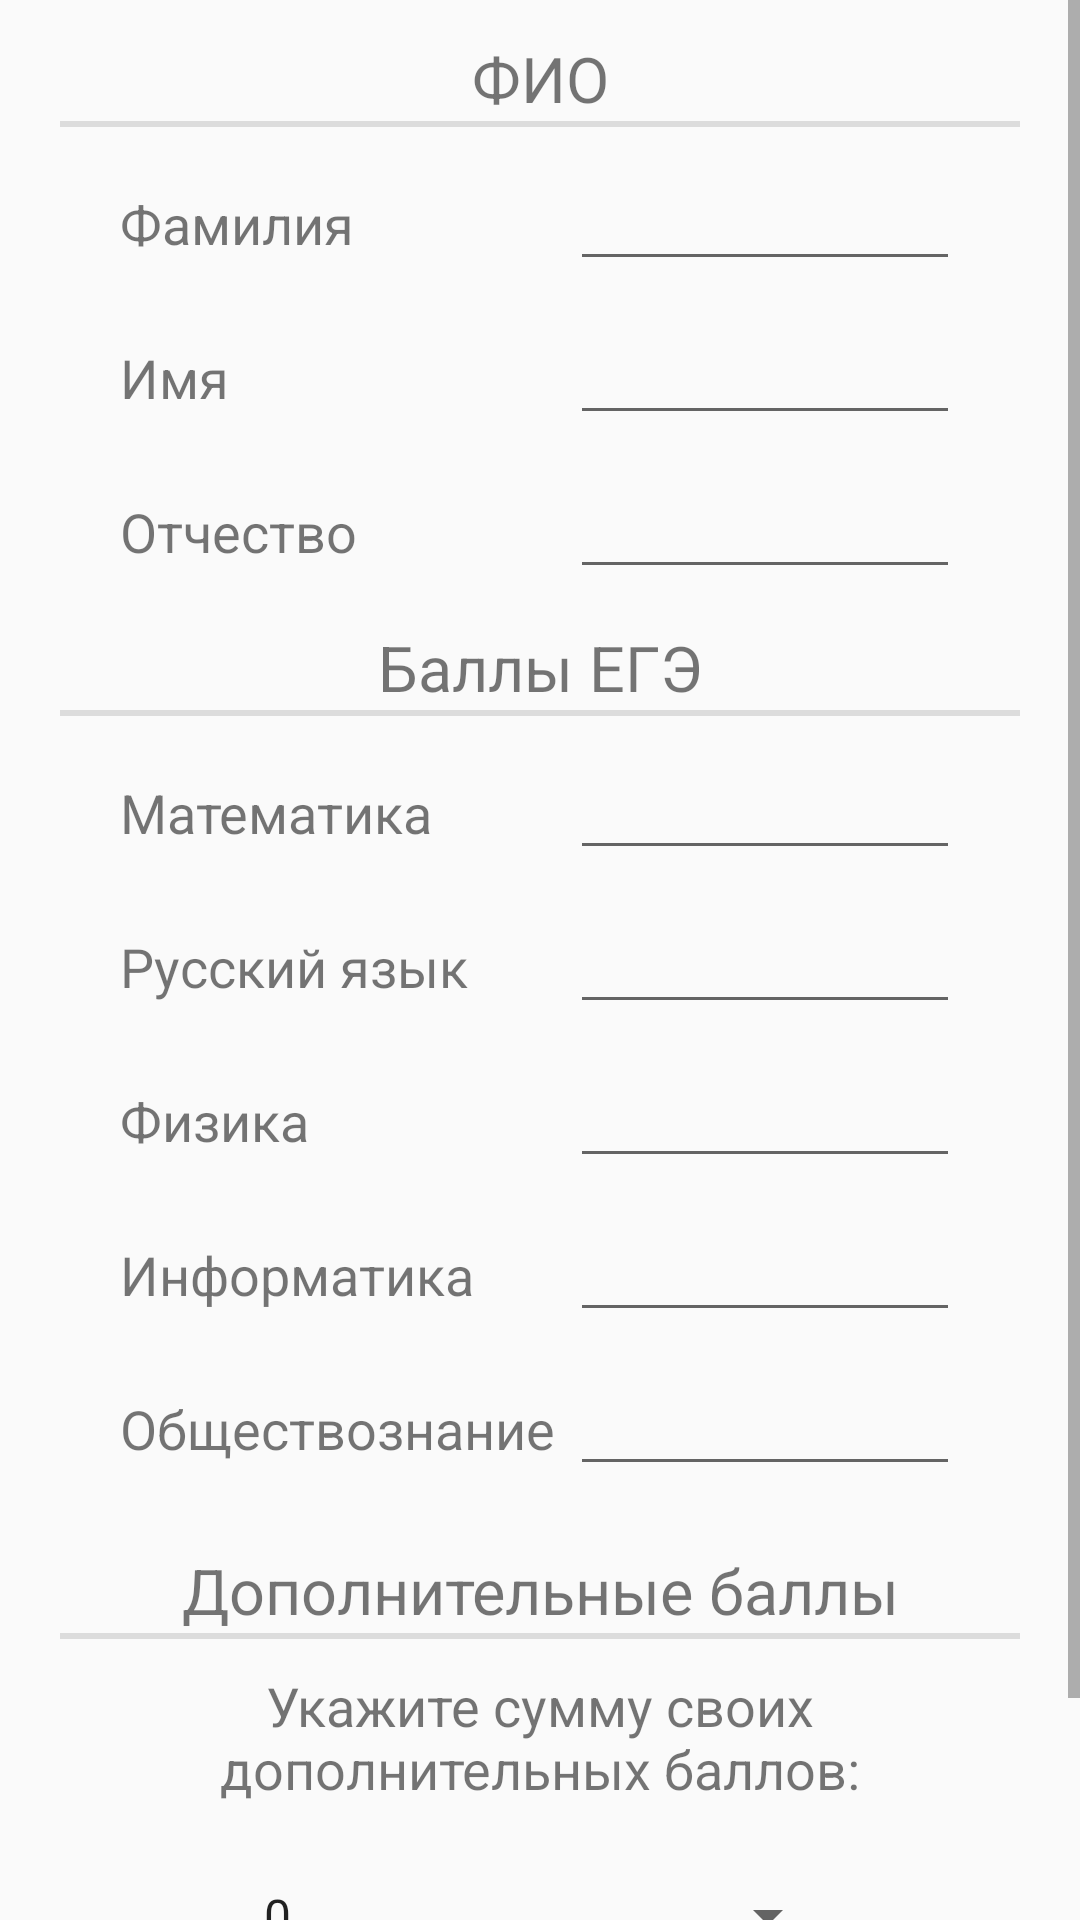

Produce the Android XML layout that renders to this screen, including the resource entries it uses.
<!-- AndroidManifest.xml: application theme Theme.AppCompat.Light.NoActionBar -->
<!-- res/layout/fragment_setup_score.xml -->
<?xml version="1.0" encoding="utf-8"?>
<androidx.constraintlayout.widget.ConstraintLayout
    xmlns:tools="http://schemas.android.com/tools"
    xmlns:android="http://schemas.android.com/apk/res/android"
    tools:context=".ui.fragments.select_specialties.SetupScoreView"
    android:layout_width="match_parent"
    android:layout_height="match_parent">
    <ScrollView
        android:layout_width="match_parent"
        android:layout_height="match_parent">
        <LinearLayout
            android:orientation="vertical"
            android:focusable="true"
            android:focusableInTouchMode="true"
            android:layout_width="match_parent"
            android:layout_height="wrap_content">
            <LinearLayout
                android:id="@+id/setupScoreFullName"
                style="@style/mainLinearLayout">
                <TextView
                    android:text="@string/scoreFullName"
                    style="@style/textTitle"
                    android:layout_weight="1"/>
                <View
                    style="@style/Divider"
                    android:layout_weight="1"/>
                <LinearLayout
                    android:id="@+id/setupScoreLastName"
                    android:orientation="horizontal"
                    android:layout_marginStart="20dp"
                    android:layout_marginEnd="20dp"
                    android:layout_marginTop="10dp"
                    android:layout_width="match_parent"
                    android:layout_height="wrap_content"
                    android:layout_weight="1">
                    <TextView
                        android:id="@+id/setupScoreLastNameText"
                        android:text="@string/scoreLastName"
                        style="@style/textDescription"/>
                    <EditText
                        android:id="@+id/setupScoreLastNameValue"
                        android:gravity="center"
                        android:inputType="text"
                        android:layout_width="match_parent"
                        android:layout_height="wrap_content" />
                </LinearLayout>
                <LinearLayout
                    android:id="@+id/setupScoreFirstName"
                    android:orientation="horizontal"
                    android:layout_marginStart="20dp"
                    android:layout_marginEnd="20dp"
                    android:layout_marginTop="10dp"
                    android:layout_width="match_parent"
                    android:layout_height="wrap_content"
                    android:layout_weight="1">
                    <TextView
                        android:id="@+id/setupScoreFirstNameText"
                        android:text="@string/scoreFirstName"
                        style="@style/textDescription"/>
                    <EditText
                        android:id="@+id/setupScoreFirstNameValue"
                        android:gravity="center"
                        android:inputType="text"
                        android:layout_width="match_parent"
                        android:layout_height="wrap_content" />
                </LinearLayout>
                <LinearLayout
                    android:id="@+id/setupScorePatronymic"
                    android:orientation="horizontal"
                    android:layout_marginStart="20dp"
                    android:layout_marginEnd="20dp"
                    android:layout_marginTop="10dp"
                    android:layout_width="match_parent"
                    android:layout_height="wrap_content"
                    android:layout_weight="1">
                    <TextView
                        android:id="@+id/setupScorePatronymicText"
                        android:text="@string/scorePatronymic"
                        style="@style/textDescription"/>
                    <EditText
                        android:id="@+id/setupScorePatronymicValue"
                        android:gravity="center"
                        android:inputType="text"
                        android:layout_width="match_parent"
                        android:layout_height="wrap_content" />
                </LinearLayout>
            </LinearLayout>
            <LinearLayout
                android:id="@+id/setupScoreScore"
                style="@style/mainLinearLayout">
                <TextView
                    android:text="@string/setupScoreScoreTitle"
                    style="@style/textTitle"
                    android:layout_weight="1"/>
                <View
                    style="@style/Divider"
                    android:layout_weight="1"/>
                <LinearLayout
                    android:id="@+id/setupScoreMaths"
                    android:orientation="horizontal"
                    android:layout_marginStart="20dp"
                    android:layout_marginEnd="20dp"
                    android:layout_marginTop="10dp"
                    android:layout_width="match_parent"
                    android:layout_height="wrap_content"
                    android:layout_weight="1">
                    <TextView
                        android:id="@+id/setupScoreMathsText"
                        android:text="@string/scoreMaths"
                        style="@style/textDescription"/>
                    <EditText
                        android:id="@+id/setupScoreMathsValue"
                        android:gravity="center"
                        android:inputType="number"
                        android:layout_width="match_parent"
                        android:layout_height="wrap_content" />
                </LinearLayout>
                <LinearLayout
                    android:id="@+id/setupScoreRussian"
                    android:orientation="horizontal"
                    android:layout_marginStart="20dp"
                    android:layout_marginEnd="20dp"
                    android:layout_marginTop="10dp"
                    android:layout_width="match_parent"
                    android:layout_height="wrap_content"
                    android:layout_weight="1">
                    <TextView
                        android:id="@+id/setupScoreRussianText"
                        android:text="@string/scoreRussian"
                        style="@style/textDescription"/>
                    <EditText
                        android:id="@+id/setupScoreRussianValue"
                        android:gravity="center"
                        android:inputType="number"
                        android:layout_width="match_parent"
                        android:layout_height="wrap_content" />
                </LinearLayout>
                <LinearLayout
                    android:id="@+id/setupScorePhysics"
                    android:orientation="horizontal"
                    android:layout_marginStart="20dp"
                    android:layout_marginEnd="20dp"
                    android:layout_marginTop="10dp"
                    android:layout_width="match_parent"
                    android:layout_height="wrap_content"
                    android:layout_weight="1">
                    <TextView
                        android:id="@+id/setupScorePhysicsText"
                        android:text="@string/scorePhysics"
                        style="@style/textDescription"/>
                    <EditText
                        android:id="@+id/setupScorePhysicsValue"
                        android:gravity="center"
                        android:inputType="number"
                        android:layout_width="match_parent"
                        android:layout_height="wrap_content" />
                </LinearLayout>
                <LinearLayout
                    android:id="@+id/setupScoreComputerScience"
                    android:orientation="horizontal"
                    android:layout_marginStart="20dp"
                    android:layout_marginEnd="20dp"
                    android:layout_marginTop="10dp"
                    android:layout_width="match_parent"
                    android:layout_height="wrap_content"
                    android:layout_weight="1">
                    <TextView
                        android:id="@+id/setupScoreComputerScienceText"
                        android:text="@string/scoreComputerScience"
                        style="@style/textDescription"/>
                    <EditText
                        android:id="@+id/setupScoreComputerScienceValue"
                        android:gravity="center"
                        android:inputType="number"
                        android:layout_width="match_parent"
                        android:layout_height="wrap_content" />
                </LinearLayout>
                <LinearLayout
                    android:id="@+id/setupScoreSocialScience"
                    android:orientation="horizontal"
                    android:layout_marginStart="20dp"
                    android:layout_marginEnd="20dp"
                    android:layout_marginTop="10dp"
                    android:layout_width="match_parent"
                    android:layout_height="50dp"
                    android:layout_weight="1">
                    <TextView
                        android:id="@+id/setupScoreSocialScienceText"
                        android:text="@string/scoreSocialScience"
                        style="@style/textDescription"/>
                    <EditText
                        android:id="@+id/setupScoreSocialScienceValue"
                        android:gravity="center"
                        android:inputType="number"
                        android:layout_width="match_parent"
                        android:layout_height="wrap_content" />
                </LinearLayout>
            </LinearLayout>
            <LinearLayout
                android:id="@+id/setupScoreAdditional"
                style="@style/mainLinearLayout">
                <TextView
                    android:id="@+id/setupScoreAdditionalTitle"
                    android:text="@string/setupScoreAdditionalTitle"
                    style="@style/textTitle"
                    android:layout_weight="1"/>
                <View
                    style="@style/Divider"
                    android:layout_weight="1"/>
                <TextView
                    android:id="@+id/additionalScoreHint"
                    android:gravity="center"
                    android:text="@string/additionalScoreHint"
                    android:textSize="18sp"
                    android:layout_marginStart="20dp"
                    android:layout_marginEnd="20dp"
                    android:layout_marginTop="10dp"
                    android:layout_width="match_parent"
                    android:layout_height="wrap_content"
                    android:layout_weight="1"/>
                <Spinner
                    android:id="@+id/additionalScoreSpinner"
                    android:gravity="center"
                    android:entries="@array/additionalScoreSpinnerEntries"
                    android:entryValues="@array/additionalScoreSpinnerEntryValues"
                    android:layout_marginStart="60dp"
                    android:layout_marginEnd="60dp"
                    android:layout_marginTop="25dp"
                    android:layout_marginBottom="25dp"
                    android:layout_width="match_parent"
                    android:layout_height="wrap_content"
                    android:layout_weight="1"/>
            </LinearLayout>
            <Button
                android:id="@+id/moveToSpecialtiesScreen"
                android:text="@string/setupScoreToWorkWithSpecialties"
                android:layout_gravity="center"
                android:layout_width="match_parent"
                android:layout_height="wrap_content" />
        </LinearLayout>
    </ScrollView>
</androidx.constraintlayout.widget.ConstraintLayout>
<!-- resources referenced by this layout -->
<resources>
  <string-array name="additionalScoreSpinnerEntries">
          <item>0</item>
          <item>1</item>
          <item>2</item>
          <item>3</item>
          <item>4</item>
          <item>5</item>
          <item>6</item>
          <item>7</item>
          <item>8</item>
          <item>9</item>
          <item>10</item>
      </string-array>
  <string-array name="additionalScoreSpinnerEntryValues">
          <item>0</item>
          <item>1</item>
          <item>2</item>
          <item>3</item>
          <item>4</item>
          <item>5</item>
          <item>6</item>
          <item>7</item>
          <item>8</item>
          <item>9</item>
          <item>10</item>
      </string-array>
  <string name="additionalScoreHint">Укажите сумму своих дополнительных баллов:</string>
  <string name="scoreComputerScience">Информатика</string>
  <string name="scoreFirstName">Имя</string>
  <string name="scoreFullName">ФИО</string>
  <string name="scoreLastName">Фамилия</string>
  <string name="scoreMaths">Математика</string>
  <string name="scorePatronymic">Отчество</string>
      //Score
  <string name="scorePhysics">Физика</string>
  <string name="scoreRussian">Русский язык</string>
  <string name="scoreSocialScience">Обществознание</string>
  
      // ScoreSetupScore
  <string name="setupScoreAdditionalTitle">Дополнительные баллы</string>
  <string name="setupScoreScoreTitle">Баллы ЕГЭ</string>
  <string name="setupScoreToWorkWithSpecialties">Сохранить данные</string>
  <style name="Divider">
          <item name="android:layout_width">match_parent</item>
          <item name="android:layout_height">2dp</item>
          <item name="android:background">?android:attr/listDivider</item>
      </style>
  <style name="mainLinearLayout">
          <item name="android:orientation">vertical</item>
          <item name="android:layout_width">match_parent</item>
          <item name="android:layout_height">wrap_content</item>
          <item name="android:layout_marginStart">20dp</item>
          <item name="android:layout_marginEnd">20dp</item>
          <item name="android:layout_marginTop">12dp</item>
      </style>
  <style name="textDescription">
          <item name="android:textSize">18sp</item>
          <item name="android:layout_width">150dp</item>
          <item name="android:layout_height">wrap_content</item>
      </style>
  <style name="textTitle">
          <item name="android:textSize">21sp</item>
          <item name="android:gravity">center</item>
          <item name="android:layout_width">match_parent</item>
          <item name="android:layout_height">wrap_content</item>
      </style>
</resources>
